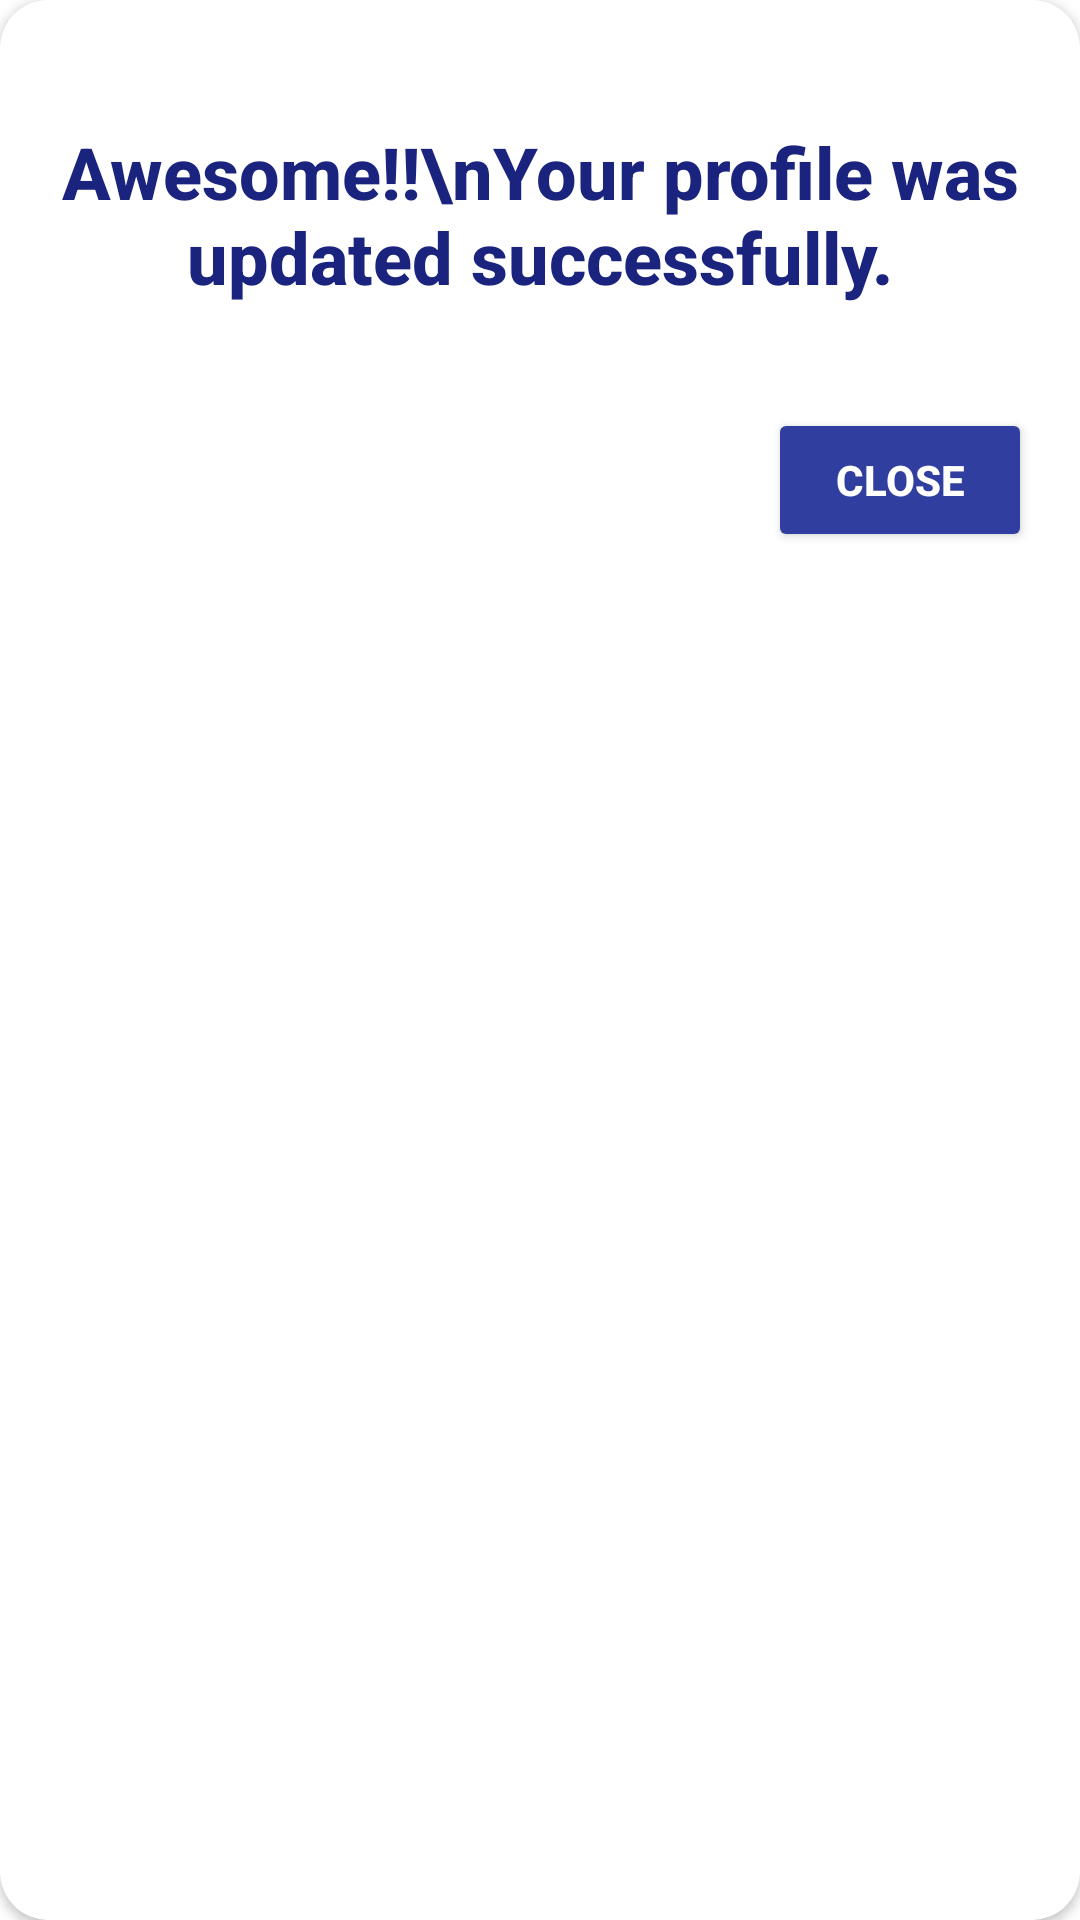

Layout XML and referenced resources for this Android screen:
<!-- AndroidManifest.xml: application theme AppTheme -->
<!-- res/layout/dialog_profile_update.xml -->
<?xml version="1.0" encoding="utf-8"?>
<androidx.cardview.widget.CardView xmlns:android="http://schemas.android.com/apk/res/android"
    android:layout_width="match_parent"
    android:layout_height="wrap_content"
    xmlns:app="http://schemas.android.com/apk/res-auto"
    android:orientation="vertical"
    android:layout_gravity="center"
    app:cardCornerRadius="@dimen/activity_horizontal_margin">


    <FrameLayout
        android:layout_width="match_parent"
        android:layout_height="wrap_content">
        <ImageView
            android:layout_width="match_parent"
            android:layout_height="200dp"
            android:scaleType="centerCrop"
            android:src="@drawable/confetti_sticker"/>


        <RelativeLayout
            android:layout_width="match_parent"
            android:layout_height="200dp"
            android:padding="@dimen/vertical_padding"
            android:background="#8CFFFFFF">

            <TextView
                android:layout_width="match_parent"
                android:layout_height="wrap_content"
                android:layout_marginTop="25dp"
                android:gravity="center"
                android:textSize="24sp"
                android:textStyle="bold"
                android:textColor="@color/colorPrimaryDark"
                style="@style/TextAppearance.AppCompat.Title"
                android:text="Awesome!!\nYour profile was updated successfully."/>


            <Button
                android:id="@+id/btnContinue"
                android:layout_width="wrap_content"
                android:layout_height="wrap_content"
                android:layout_alignParentBottom="true"
                android:layout_alignParentRight="true"
                android:textStyle="bold"
                style="@style/CustomButton"
                android:text="Close"/>

        </RelativeLayout>
    </FrameLayout>
</androidx.cardview.widget.CardView>
<!-- resources referenced by this layout -->
<resources>
  <color name="colorPrimaryDark">#1A237E</color>
  <dimen name="activity_horizontal_margin">16dp</dimen>
  <dimen name="vertical_padding">16dp</dimen>
  <style name="CustomButton" parent="Widget.AppCompat.Button.Colored">
          <item name="colorButtonNormal">@color/colorAccent</item>
      </style>
  <style name="AppTheme" parent="Theme.MaterialComponents.Light.DarkActionBar">
          
          <item name="colorPrimary">@color/colorPrimary</item>
          <item name="colorPrimaryDark">@color/colorPrimaryDark</item>
          <item name="colorAccent">@color/colorAccent</item>
      </style>
  <color name="colorAccent">#FD0048</color>
  <color name="colorPrimary">#303F9F</color>
</resources>
